Dataset: dataset_neu (GitHub, taufdermaur/Maturaarbeit-ML-Project). Classes: besondere signale, ergaenzende angaben zu signalen, fahranordnungen parkierungsbeschraenkungen, fahrverbote mass und gewichtsbeschraenkungen, information notices, markierungen und leiteinrichtungen, verhaltenshinweise, vortrittssignale, wegweisung auf autobahnen und autostrassen, wegweisung auf haupt und nebenstrassen.

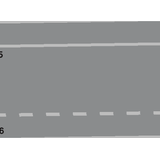
Label: markierungen und leiteinrichtungen

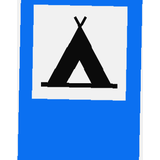
Label: information notices

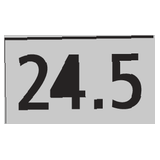
Label: wegweisung auf autobahnen und autostrassen

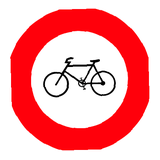
Label: fahrverbote mass und gewichtsbeschraenkungen

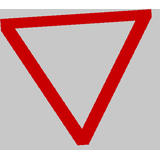
Label: vortrittssignale

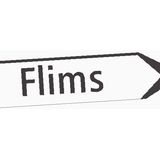
Label: wegweisung auf haupt und nebenstrassen
